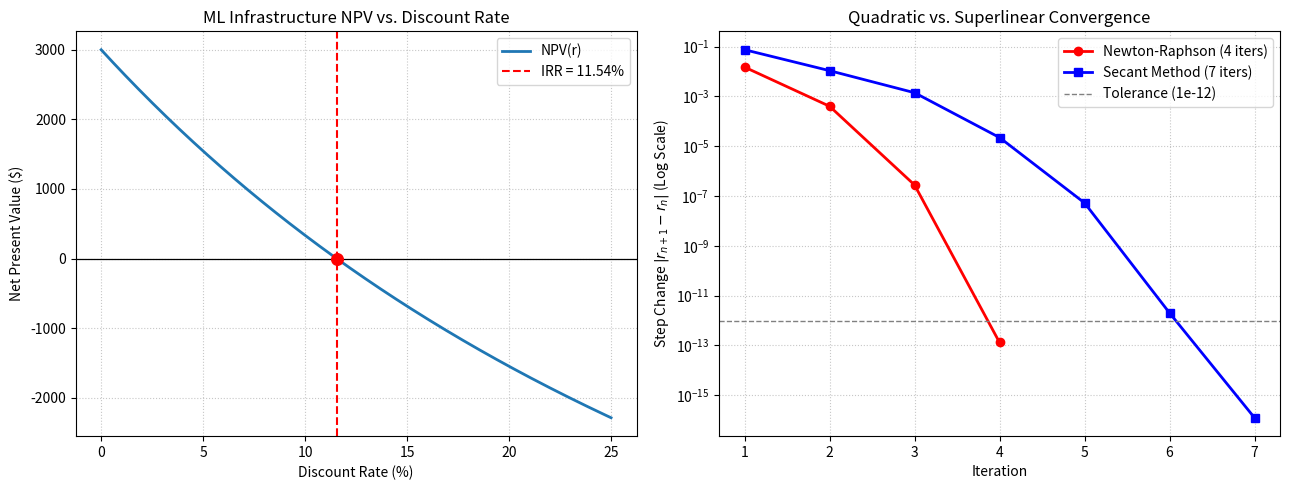

The matplotlib source for this figure:
import numpy as np
from scipy.optimize import root_scalar
import matplotlib.pyplot as plt

# 1. Input Data: AI Infrastructure Deployment Cash Flows ($)
# t=0: -$10,000 upfront GPU server & ML pipeline setup
# t=1..4: Annual operational savings / revenue inflows
cash_flows = [-10000, 3000, 3500, 4000, 2500]


def npv(rate):
    return sum(cf / (1 + rate) ** t for t, cf in enumerate(cash_flows))


def d_npv(rate):
    return sum(-t * cf / (1 + rate) ** (t + 1) for t, cf in enumerate(cash_flows) if t > 0)


# 2. Solve with SciPy's Newton-Raphson and Secant Methods
newton = root_scalar(
    npv,
    fprime=d_npv,
    x0=0.10,
    method="newton",
    xtol=1e-12
)

secant = root_scalar(
    npv,
    x0=0.05,
    x1=0.20,
    method="secant",
    xtol=1e-12
)

print("--- AI Infrastructure ROI: IRR via Newton-Raphson & Secant ---")
print(f"IRR using Newton-Raphson: {newton.root:.6%} ({newton.iterations} iterations)")
print(f"IRR using Secant method:  {secant.root:.6%} ({secant.iterations} iterations)")
print(f"NPV at Newton solution:   ${npv(newton.root):.6f}")

# 3. Track Iteration Histories for Convergence Visualization
# Manual Newton-Raphson trace
x_n = 0.10
newton_err = []
for _ in range(20):
    x_next = x_n - npv(x_n) / d_npv(x_n)
    err = abs(x_next - x_n)
    newton_err.append(err)
    x_n = x_next
    if err < 1e-12:
        break

# Manual Secant trace
x0, x1 = 0.05, 0.20
secant_err = []
for _ in range(20):
    f0, f1 = npv(x0), npv(x1)
    x_next = x1 - f1 * (x1 - x0) / (f1 - f0)
    err = abs(x_next - x1)
    secant_err.append(err)
    x0, x1 = x1, x_next
    if err < 1e-12:
        break

# 4. Visualize NPV Curve & Convergence Comparison
fig, (ax1, ax2) = plt.subplots(1, 2, figsize=(13, 5))

# Left Panel: NPV Curve and IRR Zero-Crossing
rates = np.linspace(0.0, 0.25, 300)
npv_vals = [npv(r) for r in rates]

ax1.plot(rates * 100, npv_vals, color='#1f77b4', linewidth=2, label='NPV(r)')
ax1.axhline(0, color='black', linewidth=0.9)
ax1.axvline(newton.root * 100, color='red', linestyle='--', linewidth=1.5,
            label=f'IRR = {newton.root:.2%}')
ax1.scatter([newton.root * 100], [0], color='red', s=70, zorder=5)
ax1.set_xlabel("Discount Rate (%)")
ax1.set_ylabel("Net Present Value ($)")
ax1.set_title("ML Infrastructure NPV vs. Discount Rate")
ax1.grid(True, linestyle=':', alpha=0.7)
ax1.legend()

# Right Panel: Convergence Rate Comparison (Semi-Log)
ax2.semilogy(range(1, len(newton_err) + 1), newton_err, 'r-o', linewidth=2,
             label=f'Newton-Raphson ({len(newton_err)} iters)')
ax2.semilogy(range(1, len(secant_err) + 1), secant_err, 'b-s', linewidth=2,
             label=f'Secant Method ({len(secant_err)} iters)')
ax2.axhline(1e-12, color='gray', linestyle='--', linewidth=1, label='Tolerance (1e-12)')
ax2.set_xlabel("Iteration")
ax2.set_ylabel("Step Change $|r_{n+1} - r_n|$ (Log Scale)")
ax2.set_title("Quadratic vs. Superlinear Convergence")
ax2.grid(True, linestyle=':', alpha=0.7)
ax2.legend()

plt.tight_layout()
plt.savefig('plot.png', dpi=150, bbox_inches='tight')
print("\nGraph saved as 'plot.png'")
plt.show()
